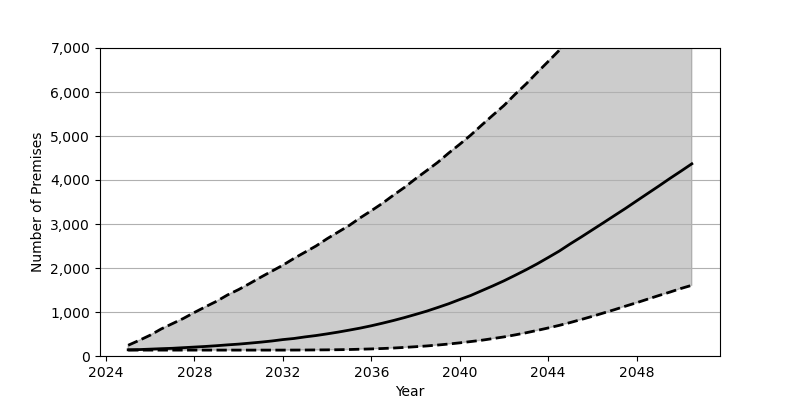

The file beside this chart, header and first rows:
Date, Low, Base, High
2025-01, 134, 141, 244
2025-07, 134, 146, 355
2026-01, 134, 156, 474
2026-07, 134, 166, 615
2027-01, 134, 175, 735
2027-07, 134, 189, 853
2028-01, 134, 203, 990
2028-07, 134, 217, 1119
2029-01, 134, 234, 1244
2029-07, 134, 253, 1388
2030-01, 134, 270, 1511
2030-07, 134, 292, 1647
2031-01, 134, 315, 1791
2031-07, 134, 341, 1927
2032-01, 134, 373, 2064
2032-07, 135, 398, 2217
2033-01, 136, 434, 2360
2033-07, 138, 465, 2500
2034-01, 140, 503, 2666
2034-07, 143, 543, 2816
2035-01, 147, 588, 2967
2035-07, 154, 634, 3140
2036-01, 161, 687, 3302
2036-07, 170, 745, 3469
2037-01, 181, 807, 3656
2037-07, 195, 873, 3831
2038-01, 211, 945, 4028
2038-07, 228, 1018, 4211
2039-01, 249, 1102, 4400
2039-07, 272, 1187, 4611
2040-01, 299, 1284, 4812
2040-07, 328, 1376, 5021
2041-01, 359, 1486, 5252
2041-07, 396, 1594, 5473
2042-01, 434, 1709, 5694
2042-07, 479, 1832, 5944
2043-01, 528, 1960, 6183
2043-07, 581, 2093, 6440
2044-01, 637, 2238, 6693
2044-07, 696, 2384, 6947
2045-01, 761, 2550, 7219
2045-07, 830, 2705, 7486
2046-01, 902, 2868, 7766
2046-07, 977, 3028, 8038
2047-01, 1053, 3193, 8316
2047-07, 1133, 3354, 8604
2048-01, 1211, 3525, 8884
2048-07, 1292, 3693, 9164
2049-01, 1374, 3862, 9454
2049-07, 1451, 4033, 9732
2050-01, 1534, 4200, 10024
2050-07, 1607, 4368, 10297
